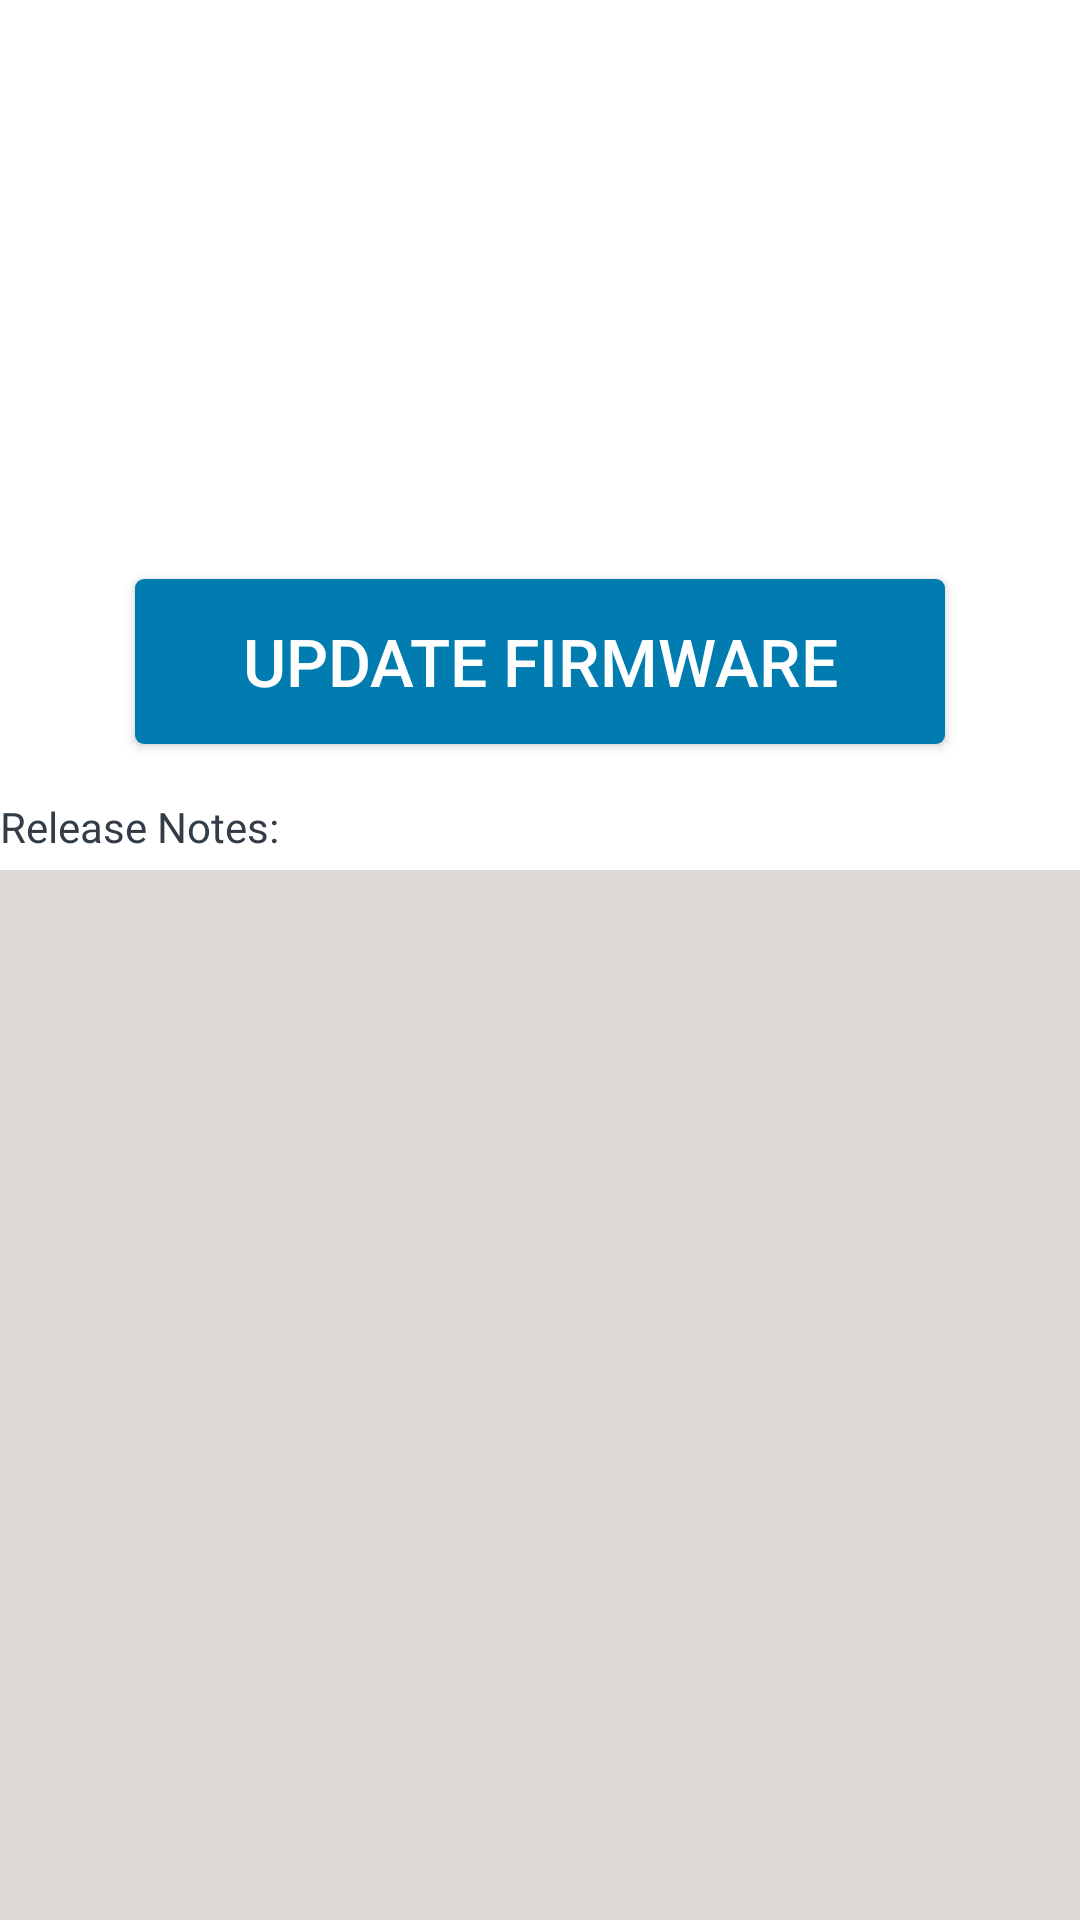

This screen was rendered from an Android layout file. Write that file and the resources it references.
<!-- AndroidManifest.xml: application theme AppTheme -->
<!-- res/layout/content_update_firmware.xml -->
<?xml version="1.0" encoding="utf-8"?>
<LinearLayout xmlns:android="http://schemas.android.com/apk/res/android"
    xmlns:app="http://schemas.android.com/apk/res-auto"
    xmlns:tools="http://schemas.android.com/tools"
    android:layout_width="match_parent"
    android:layout_height="match_parent"
    android:background="@color/light_gray"

    android:orientation="vertical"
    app:layout_behavior="@string/appbar_scrolling_view_behavior"
    tools:context="com.zebra.scannercontrol.app.activities.UpdateFirmware"
    tools:showIn="@layout/app_bar_update_firmware">

    <ScrollView
        android:layout_width="match_parent"
        android:layout_height="match_parent">

        <LinearLayout
            android:id="@+id/layout_update_firmware"
            android:layout_width="match_parent"
            android:layout_height="match_parent"
            android:layout_weight="1"
            android:background="@color/light_gray"
            android:orientation="vertical">

            <LinearLayout
                android:layout_width="match_parent"
                android:layout_height="wrap_content"
                android:layout_weight="0"
                android:orientation="vertical">

                <TableRow
                    android:layout_width="match_parent"
                    android:layout_height="wrap_content"
                    android:background="@android:color/white"
                    android:textAlignment="center">

                    <TextView
                        android:id="@+id/txt_fw_plugin_name"
                        style="@style/roboto_medium_20dp"
                        android:layout_width="match_parent"
                        android:layout_height="match_parent"
                        android:layout_marginBottom="5dp"
                        android:layout_marginLeft="@dimen/app_margin_left"
                        android:layout_marginRight="@dimen/app_margin_right"
                        android:layout_marginTop="5dp"
                        android:textAlignment="center" />
                </TableRow>

                <TableRow
                    android:layout_width="match_parent"
                    android:layout_height="wrap_content"
                    android:layout_gravity="center"
                    android:background="@android:color/white"
                    android:gravity="center_vertical|center_horizontal">

                    <ImageView
                        android:id="@+id/image_scanner"
                        android:layout_width="100dp"
                        android:layout_height="100dp"
                        android:layout_gravity="center_horizontal"
                        android:maxHeight="100dp"
                        android:maxWidth="100dp"
                        android:scaleType="fitCenter" />
                </TableRow>

                <TableRow
                    android:layout_width="match_parent"
                    android:layout_height="wrap_content"
                    android:background="@android:color/white">

                    <LinearLayout
                        android:layout_width="0dp"
                        android:layout_height="wrap_content"
                        android:layout_marginLeft="@dimen/app_margin_left"
                        android:layout_weight="85"
                        android:background="@android:color/transparent"
                        android:gravity="center_vertical"
                        android:orientation="vertical">


                        <TextView
                            android:id="@+id/txt_from_fw_version"
                            style="@style/roboto_regular_14dp"
                            android:layout_height="wrap_content" />

                        <TextView
                            android:id="@+id/txt_to_fw_version"
                            style="@style/roboto_regular_14dp"
                            android:layout_height="wrap_content" />
                    </LinearLayout>
                </TableRow>

                <TableRow
                    android:id="@+id/tbl_row_fw_status"
                    android:layout_width="match_parent"
                    android:layout_height="wrap_content"
                    android:layout_gravity="center"
                    android:background="@android:color/white"
                    android:gravity="center_vertical|center_horizontal"
                    android:visibility="gone">

                    <ImageView
                        android:layout_width="45dp"
                        android:layout_height="45dp"
                        android:layout_marginBottom="10dp"
                        android:layout_marginTop="10dp"
                        android:background="@color/white"
                        android:padding="10dp"
                        android:src="@drawable/error_red" />

                    <TextView
                        android:id="@+id/txt_firmware_status"
                        style="@style/roboto_medium_22dp_red"
                        android:layout_width="wrap_content"
                        android:layout_height="wrap_content"
                        android:layout_gravity="center"
                        android:layout_marginLeft="5dp"
                        android:gravity="center_vertical"
                        android:text="@string/update_failed"
                        android:textAlignment="gravity" />
                </TableRow>

                <TableRow
                    android:id="@+id/tbl_row_fw_update"
                    style="@style/white_background_row"
                    android:layout_width="match_parent"
                    android:layout_height="91dp"
                    android:gravity="center_vertical|center_horizontal">

                    <Button
                        android:id="@+id/btn_update_firmware"
                        style="@style/style_blue_gray_button"
                        android:layout_width="match_parent"
                        android:layout_height="55dp"
                        android:layout_marginBottom="5dp"
                        android:layout_marginLeft="45dp"
                        android:layout_marginRight="45dp"
                        android:layout_marginTop="5dp"
                        android:onClick="updateFirmware"
                        android:textAlignment="center"
                        android:text="@string/updateFirmware"
                        android:textSize="22dp" />
                </TableRow>

                <TableRow
                    android:id="@+id/tbl_row_fw_update_success"
                    style="@style/white_background_row"
                    android:layout_width="match_parent"
                    android:layout_height="91dp"
                    android:gravity="center_vertical|center_horizontal"
                    android:visibility="gone">

                    <TextView
                        android:id="@+id/txt_firmware_success"
                        style="@style/roboto_medium_22dp_white"
                        android:layout_width="match_parent"
                        android:layout_height="55dp"
                        android:layout_marginBottom="5dp"
                        android:layout_marginLeft="45dp"
                        android:layout_marginRight="45dp"
                        android:layout_marginTop="5dp"
                        android:background="@color/firmware_updated"
                        android:text="@string/firmware_updated"
                        android:textAlignment="center" />
                </TableRow>

                <TableRow
                    android:layout_width="match_parent"
                    android:layout_height="wrap_content"
                    android:background="@android:color/white">

                    <LinearLayout
                        android:layout_width="0dp"
                        android:layout_height="wrap_content"
                        android:layout_marginBottom="5dp"
                        android:layout_marginLeft="@dimen/app_margin_left"
                        android:layout_weight="85"
                        android:background="@android:color/transparent"
                        android:gravity="center_vertical"
                        android:orientation="vertical">

                        <TextView
                            style="@style/roboto_regular_14dp"
                            android:layout_height="wrap_content"
                            android:text="@string/release_notes" />


                    </LinearLayout>
                </TableRow>
            </LinearLayout>

            <LinearLayout
                android:layout_width="match_parent"
                android:layout_height="0dp"
                android:layout_weight="1"
                android:background="@android:color/white"
                android:orientation="horizontal">

                <ScrollView
                    android:id="@+id/scroll_fw_release_note"
                    android:layout_width="fill_parent"
                    android:layout_height="match_parent"
                    android:layout_marginLeft="@dimen/app_margin_left"
                    android:layout_marginRight="@dimen/app_margin_right"
                    android:fillViewport="true"
                    android:scrollbars="vertical">

                    <TextView
                        android:id="@+id/txt_fw_release_notes"
                        android:layout_width="fill_parent"
                        android:layout_height="match_parent"
                        android:layout_column="1"
                        android:layout_row="1"
                        android:background="@color/light_gray"
                        android:editable="false"
                        android:includeFontPadding="false"
                        android:padding="10dp"
                        android:scrollbars="vertical" />
                </ScrollView>

            </LinearLayout>

            <LinearLayout
                android:layout_width="match_parent"
                android:layout_height="@dimen/app_margin_left"
                android:background="@android:color/white"
                android:orientation="horizontal"></LinearLayout>

        </LinearLayout>
    </ScrollView>
</LinearLayout>
<!-- resources referenced by this layout -->
<resources>
  <color name="firmware_updated">#8cc34b</color>
  <item name="light_gray" type="color">#DBD8D6</item>
  <item name="white" type="color">#FFFFFF</item>
  <string name="firmware_updated">✓ Firmware Updated</string>
  <string name="release_notes">Release Notes:</string>
  <string name="updateFirmware">Update Firmware</string>
  <string name="update_failed">Update Failed</string>
  <style name="roboto_medium_20dp">
          <item name="android:layout_width">wrap_content</item>
          <item name="android:layout_height">match_parent</item>
          <item name="android:fontFamily">sans-serif-medium</item>
          <item name="android:gravity">center_vertical</item>
          <item name="android:textSize">20dp</item>
          <item name="android:textColor">@color/font_color</item>
      </style>
  <style name="roboto_medium_22dp_red">
          <item name="android:layout_width">wrap_content</item>
          <item name="android:layout_height">match_parent</item>
          <item name="android:fontFamily">sans-serif-medium</item>
          <item name="android:gravity">center_vertical</item>
          <item name="android:textSize">22dp</item>
          <item name="android:textColor">@android:color/holo_red_light</item>
      </style>
  <style name="roboto_medium_22dp_white">
          <item name="android:layout_width">wrap_content</item>
          <item name="android:layout_height">match_parent</item>
          <item name="android:fontFamily">sans-serif-medium</item>
          <item name="android:gravity">center_vertical</item>
          <item name="android:textSize">22dp</item>
          <item name="android:textColor">@color/white</item>
      </style>
  <style name="roboto_regular_14dp">
          <item name="android:layout_width">wrap_content</item>
          <item name="android:layout_height">match_parent</item>
          <item name="android:fontFamily">sans-serif</item>
          <item name="android:gravity">center_vertical</item>
          <item name="android:textSize">14dp</item>
          <item name="android:textColor">@color/font_color</item>
      </style>
  <style name="style_blue_gray_button">
          <item name="android:layout_height">wrap_content</item>
          <item name="android:layout_width">wrap_content</item>
          <item name="android:background">@drawable/button_color</item>
          <item name="android:layout_gravity">center_vertical</item>
          <item name="android:textColor">@color/white</item>
          <item name="android:layout_weight">0.9</item>
      </style>
  <style name="white_background_row">
          <item name="android:layout_width">match_parent</item>
          <item name="android:layout_height">wrap_content</item>
          <item name="android:clickable">true</item>
          <item name="android:background">@android:color/white</item>
      </style>
  <style name="AppTheme" parent="Theme.AppCompat.Light.DarkActionBar">
          
          <item name="colorPrimary">@color/colorPrimary</item>
          <item name="colorPrimaryDark">@color/colorPrimaryDark</item>
          <item name="colorAccent">@color/colorAccent</item>
      </style>
  <item name="font_color" type="color">#333D47</item>
  <!-- drawable button_color (drawable) -->
  <?xml version="1.0" encoding="utf-8"?>
  <selector xmlns:android="http://schemas.android.com/apk/res/android">
      
      
      
      <item android:state_enabled="false">
          <shape android:shape="rectangle"  >
              <corners android:radius="3dp" />
              <solid android:color="@color/medium_gray"/>
          </shape>
      </item>
  
      <item android:state_enabled="true">
          <shape android:shape="rectangle"  >
              <corners android:radius="3dp" />
              <solid android:color="@color/blue"/>
          </shape>
      </item>
  
  
  </selector>
  <color name="colorPrimary">#00445B</color>
  <color name="colorPrimaryDark">#00445B</color>
  <color name="colorAccent">#007CB0</color>
  <item name="medium_gray" type="color">#7E868C</item>
  <color name="blue">#007CB0</color>
</resources>
